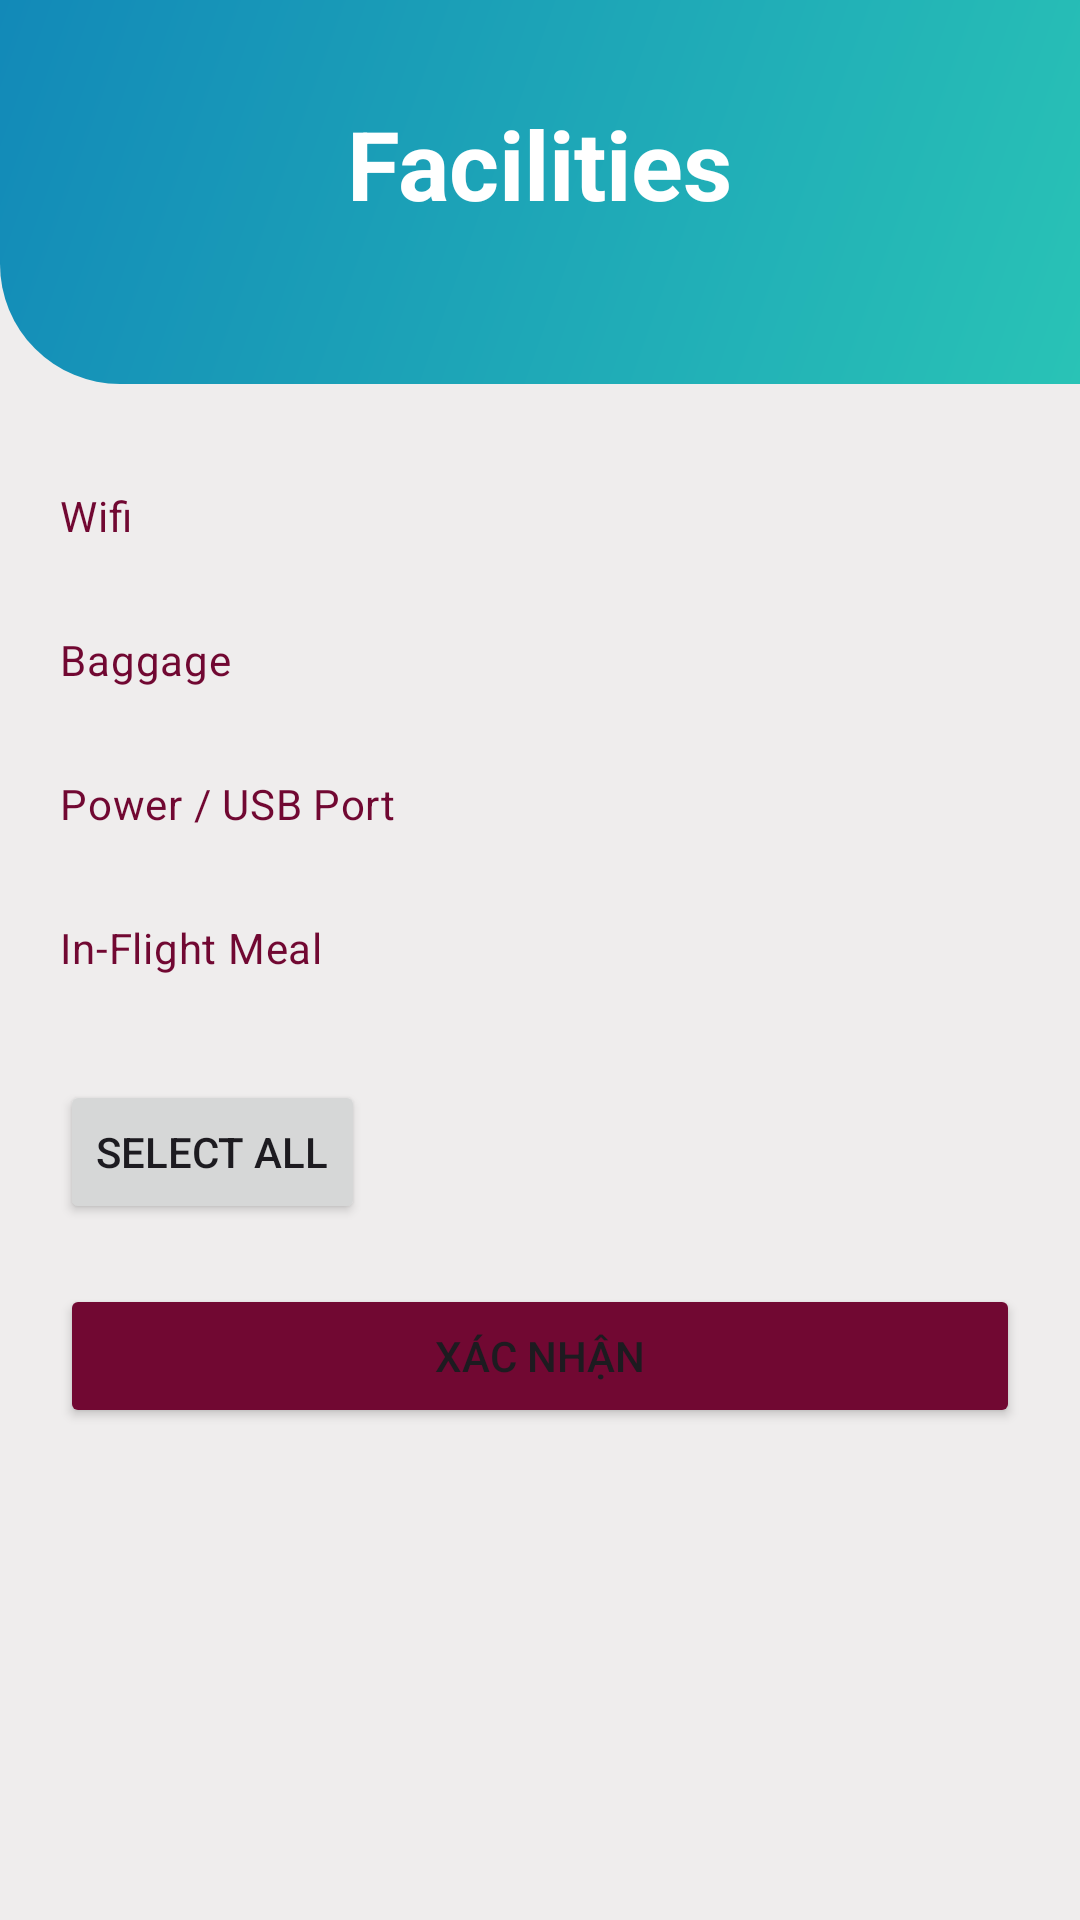

Write the Android layout XML for this screen, with the resource values it uses.
<!-- AndroidManifest.xml: application theme Theme.KoBietTen -->
<!-- res/layout/facilities_layout.xml -->
<?xml version="1.0" encoding="utf-8"?>
<LinearLayout xmlns:android="http://schemas.android.com/apk/res/android"
    android:layout_width="match_parent"
    android:layout_height="match_parent"
    android:orientation="vertical"
    android:background="#EFEDED"
    android:weightSum="5">

    
    <FrameLayout
        android:id="@+id/top_view"
        android:layout_width="match_parent"
        android:layout_height="0dp"
        android:layout_weight="1"
        android:background="@drawable/background_gradient"
        android:gravity="center">

        
        <TextView
            android:id="@+id/tvLogin"
            android:layout_width="wrap_content"
            android:layout_height="wrap_content"
            android:text="Facilities"
            android:textSize="32sp"
            android:textColor="#FFFFFF"
            android:layout_gravity="center_horizontal|bottom"
            android:fontFamily="sans-serif"
            android:textStyle="bold"
            android:paddingBottom="52dp"/>
    </FrameLayout>

    <LinearLayout
        android:layout_width="match_parent"
        android:layout_height="0dp"
        android:layout_weight="4"
        android:orientation="vertical"
        android:padding="20dp">

        <CheckBox
            android:id="@+id/checkboxWifi"
            android:layout_width="match_parent"
            android:layout_height="wrap_content"
            android:text="Wifi"
            android:button="@null"
            android:textColor="@color/clbutton"
            android:drawableEnd="@drawable/checkbox_selector"/>



        <CheckBox
            android:id="@+id/checkboxBaggage"
            android:layout_width="match_parent"
            android:layout_height="wrap_content"
            android:text="Baggage"
            android:textColor="@color/clbutton"
            android:button="@null"
            android:drawableEnd="@drawable/checkbox_selector"/>

        <CheckBox
            android:id="@+id/checkboxPowerUSB"
            android:layout_width="match_parent"
            android:layout_height="wrap_content"
            android:button="@null"
            android:text="Power / USB Port"
            android:textColor="@color/clbutton"
            android:drawableEnd="@drawable/checkbox_selector"/>

        <CheckBox
            android:id="@+id/checkboxInFlightMeal"
            android:layout_width="match_parent"
            android:layout_height="wrap_content"
            android:text="In-Flight Meal"
            android:button="@null"
            android:textColor="@color/clbutton"
            android:drawableEnd="@drawable/checkbox_selector"/>


        
        <Button
            android:id="@+id/buttonSelectAll"
            android:layout_width="wrap_content"
            android:layout_height="wrap_content"
            android:layout_alignParentEnd="true"
            android:layout_marginTop="20dp"
            android:layout_marginBottom="20dp"
            android:text="Select All" />

        <Button
            android:layout_width="match_parent"
            android:layout_height="wrap_content"
            android:backgroundTint="@color/clbutton"
            android:text="xác nhận" />

    </LinearLayout>

</LinearLayout>
<!-- resources referenced by this layout -->
<resources>
  <color name="clbutton">#710832</color>
  <!-- drawable background_gradient (drawable) -->
  <?xml version="1.0" encoding="utf-8"?>
  <shape xmlns:android="http://schemas.android.com/apk/res/android">
      <solid android:color="#FFFFFF"/> 
      <corners
          android:bottomLeftRadius="40dp" /> 
      <gradient
          android:startColor="#29C3B6"
          android:endColor="#1289B8"
          android:angle="135" />
  </shape>
  <style name="Theme.KoBietTen" parent="Base.Theme.KoBietTen" />
  <style name="Base.Theme.KoBietTen" parent="Theme.Material3.DayNight.NoActionBar">
          
          
      </style>
</resources>
